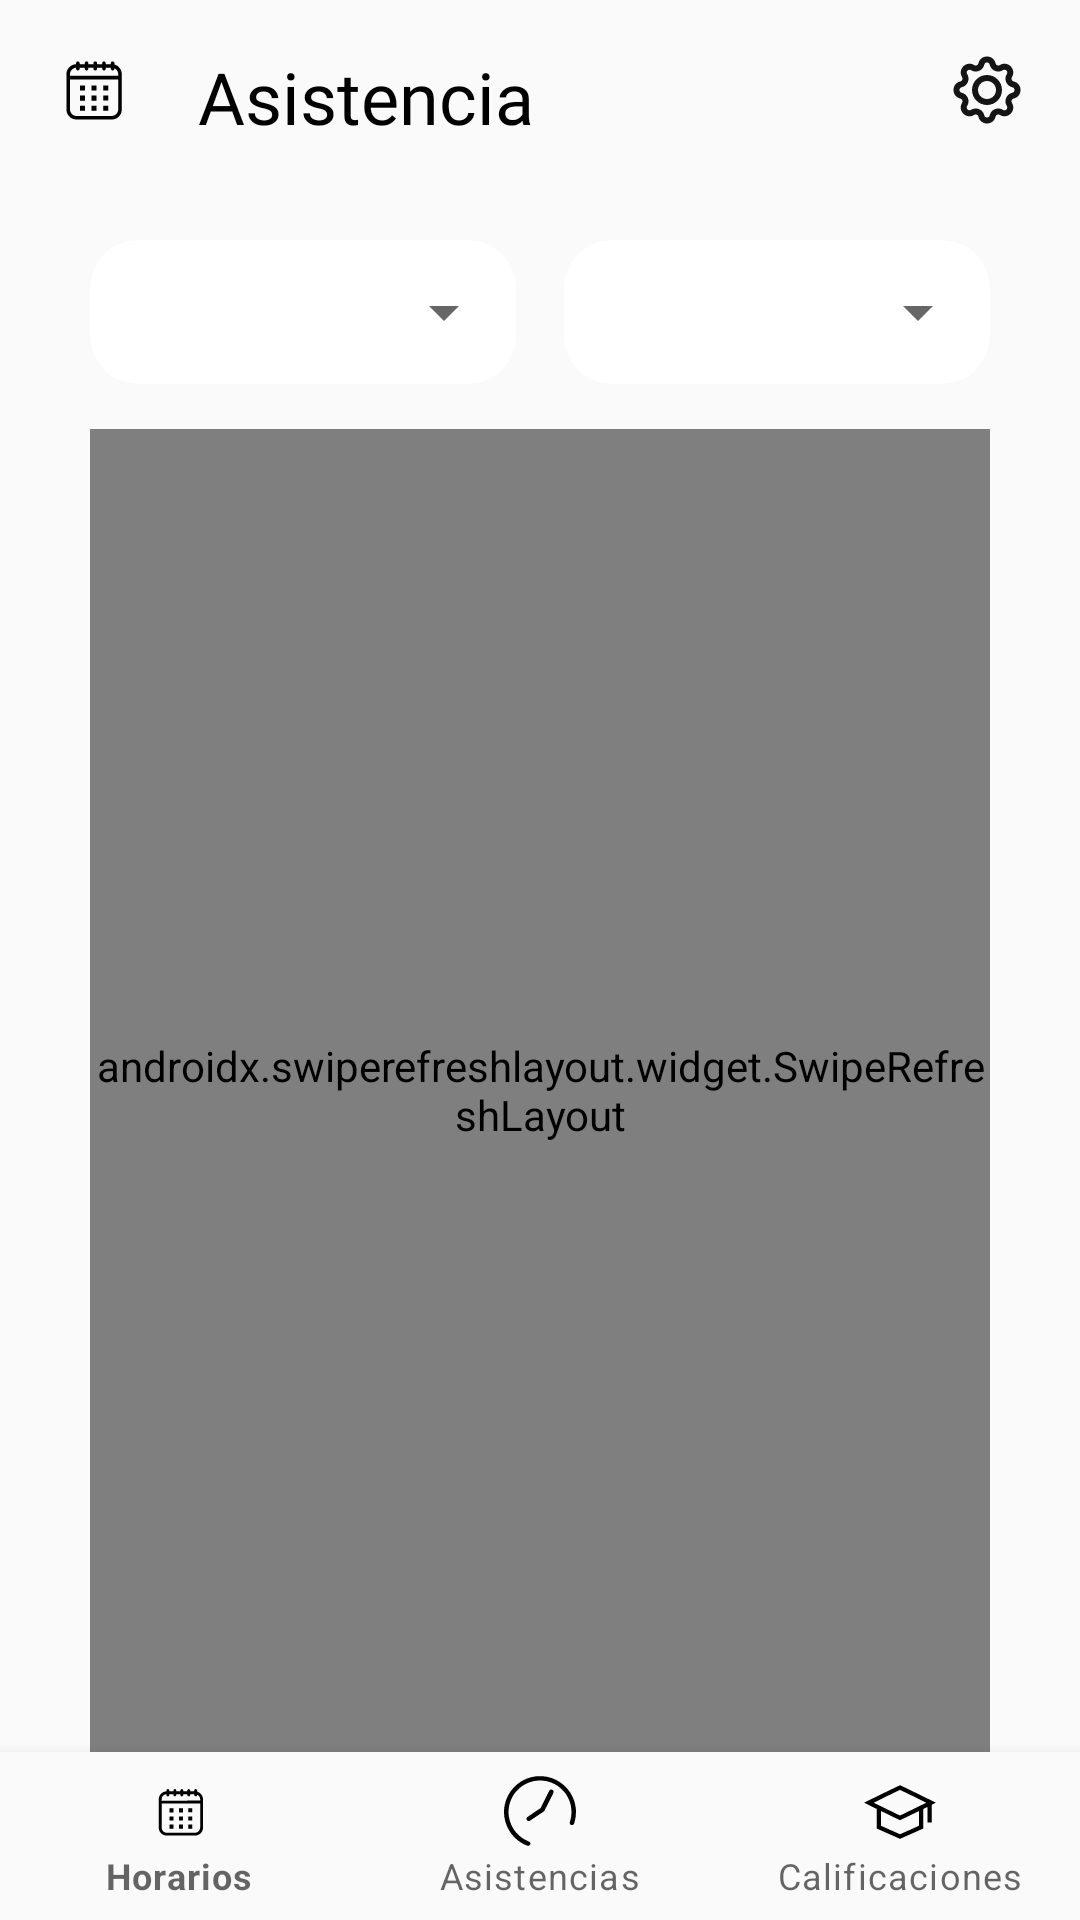

Android layout source for this screen:
<!-- AndroidManifest.xml: application theme Theme.AppGidi -->
<!-- res/layout/activity_asistencia.xml -->
<?xml version="1.0" encoding="utf-8"?>
<androidx.constraintlayout.widget.ConstraintLayout
    xmlns:android="http://schemas.android.com/apk/res/android"
    xmlns:app="http://schemas.android.com/apk/res-auto"
    xmlns:tools="http://schemas.android.com/tools"
    android:id="@+id/layoutHorario"
    android:layout_width="match_parent"
    android:layout_height="match_parent"
    android:background="#FAFAFA"
    android:fitsSystemWindows="true"

    >

    
    <LinearLayout
        android:id="@+id/headerLayout"
        android:layout_width="0dp"
        android:layout_height="60dp"
        android:orientation="horizontal"
        android:padding="16dp"
        android:gravity="center_vertical"
        app:layout_constraintTop_toTopOf="parent"
        app:layout_constraintStart_toStartOf="parent"
        app:layout_constraintEnd_toEndOf="parent">

        <ImageView
            android:layout_width="30dp"
            android:layout_height="30dp"
            android:src="@drawable/vector_calendario"
            android:contentDescription="icon de calendario"
            tools:ignore="HardcodedText" />

        <TextView
            android:id="@+id/tvHorarioTitle"
            android:layout_width="wrap_content"
            android:layout_height="wrap_content"
            android:layout_marginStart="20dp"
            android:fontFamily="@font/poppins_semibold"
            android:text="Asistencia"
            android:textColor="@color/black"
            android:textSize="24sp" />

        <View
            android:layout_width="0dp"
            android:layout_height="0dp"
            android:layout_weight="1" />

        <ImageView
            android:id="@+id/iconAjustesAsis"
            android:layout_width="30dp"
            android:layout_height="30dp"
            android:src="@drawable/vector_ajustes"
            android:contentDescription="Ícono de configuración"/>
    </LinearLayout>



    
    <LinearLayout
        android:id="@+id/filterLayout"
        android:layout_width="0dp"
        android:layout_height="wrap_content"
        android:orientation="horizontal"
        android:gravity="center"
        android:layout_marginTop="20dp"
        android:layout_marginStart="30dp"
        android:layout_marginEnd="30dp"
        app:layout_constraintTop_toBottomOf="@id/headerLayout"
        app:layout_constraintStart_toStartOf="parent"
        app:layout_constraintEnd_toEndOf="parent"
        >

        <androidx.cardview.widget.CardView
            android:layout_width="0dp"
            android:layout_height="wrap_content"
            android:layout_weight="1"
            android:layout_marginEnd="8dp"
            app:cardCornerRadius="16dp"
            app:cardElevation="0dp"

            >

            <Spinner
                android:id="@+id/spinnerMes"
                android:layout_width="match_parent"
                android:layout_height="48dp"
                android:padding="8dp"
                android:textAlignment="center"
                android:spinnerMode="dropdown"

                />
        </androidx.cardview.widget.CardView>

        <androidx.cardview.widget.CardView
            android:layout_width="0dp"
            android:layout_height="wrap_content"
            android:layout_weight="1"
            android:layout_marginStart="8dp"
            app:cardCornerRadius="16dp"
            app:cardElevation="0dp">

            <Spinner
                android:id="@+id/spinnerMateria"
                android:layout_width="match_parent"
                android:layout_height="48dp"
                android:padding="8dp"
                android:textAlignment="center"
                android:spinnerMode="dropdown"
                />
        </androidx.cardview.widget.CardView>
    </LinearLayout>



    

    

    <androidx.swiperefreshlayout.widget.SwipeRefreshLayout
        android:id="@+id/swipeRefreshAsistencia"
        android:layout_width="0dp"
        android:layout_height="0dp"
        android:layout_marginStart="30dp"
        android:layout_marginTop="15dp"
        android:layout_marginEnd="30dp"
        app:layout_constraintBottom_toTopOf="@id/bottomNav"
        app:layout_constraintEnd_toEndOf="parent"
        app:layout_constraintStart_toStartOf="parent"
        app:layout_constraintTop_toBottomOf="@id/filterLayout">

        <androidx.recyclerview.widget.RecyclerView
            android:id="@+id/recyclerAsistencia"
            android:layout_width="match_parent"
            android:layout_height="match_parent"
            android:layout_marginHorizontal="30dp"
            android:background="@drawable/rounded_spinner" />
    </androidx.swiperefreshlayout.widget.SwipeRefreshLayout>


    <com.google.android.material.bottomnavigation.BottomNavigationView
        android:id="@+id/bottomNav"
        android:layout_width="0dp"
        android:layout_height="wrap_content"
        android:background="#FAFAFA"
        app:labelVisibilityMode="labeled"
        app:layout_constraintBottom_toBottomOf="parent"
        app:layout_constraintEnd_toEndOf="parent"
        app:layout_constraintStart_toStartOf="parent"
        app:menu="@menu/bottom_nav_menu"
        app:itemIconTint="@color/nav_item_color"
        app:itemTextColor="@color/nav_item_color"
        />

</androidx.constraintlayout.widget.ConstraintLayout>
<!-- resources referenced by this layout -->
<resources>
  <color name="black">#FF000000</color>
  <!-- drawable rounded_spinner (drawable) -->
  <?xml version="1.0" encoding="utf-8"?>
  <shape xmlns:android="http://schemas.android.com/apk/res/android"
      android:shape="rectangle">
      <solid android:color="#FFFFFF" />
      <corners android:radius="20dp" />
      <stroke
          android:width="1dp"
          android:color="#CCCCCC" />
  </shape>
  <!-- drawable vector_ajustes (drawable) -->
  <vector xmlns:android="http://schemas.android.com/apk/res/android" android:height="48dp" android:viewportHeight="15" android:viewportWidth="15" android:width="48dp">
        
      <path android:fillColor="#151515" android:fillType="evenOdd" android:pathData="m10,7.5c0,1.381 -1.119,2.5 -2.5,2.5s-2.5,-1.119 -2.5,-2.5c0,-1.381 1.119,-2.5 2.5,-2.5s2.5,1.119 2.5,2.5zM9,7.5c0,0.828 -0.672,1.5 -1.5,1.5 -0.828,0 -1.5,-0.672 -1.5,-1.5 0,-0.828 0.672,-1.5 1.5,-1.5 0.828,0 1.5,0.672 1.5,1.5z"/>
        
      <path android:fillColor="#151515" android:fillType="evenOdd" android:pathData="m8.929,3.057c-0.344,-1.523 -2.514,-1.523 -2.858,0 -0.071,0.313 -0.43,0.462 -0.702,0.291 -1.32,-0.834 -2.855,0.701 -2.021,2.021 0.172,0.272 0.023,0.631 -0.291,0.702 -1.523,0.344 -1.523,2.514 0,2.858 0.313,0.071 0.462,0.43 0.291,0.702 -0.834,1.32 0.701,2.855 2.021,2.021 0.272,-0.171 0.631,-0.023 0.702,0.291 0.344,1.523 2.514,1.523 2.858,0 0.071,-0.313 0.43,-0.462 0.702,-0.291 1.32,0.834 2.855,-0.701 2.021,-2.021 -0.171,-0.272 -0.023,-0.631 0.291,-0.702 1.523,-0.344 1.523,-2.514 0,-2.858 -0.313,-0.071 -0.462,-0.43 -0.291,-0.702 0.834,-1.32 -0.701,-2.855 -2.021,-2.021 -0.272,0.172 -0.631,0.023 -0.702,-0.291zM7.046,3.278c0.109,-0.483 0.798,-0.483 0.907,0 0.223,0.987 1.356,1.456 2.211,0.916 0.419,-0.265 0.906,0.222 0.641,0.642 -0.54,0.856 -0.071,1.988 0.916,2.211 0.483,0.109 0.483,0.798 0,0.907 -0.987,0.223 -1.456,1.356 -0.916,2.211 0.265,0.419 -0.222,0.906 -0.641,0.641 -0.856,-0.54 -1.988,-0.071 -2.211,0.916 -0.109,0.483 -0.798,0.483 -0.907,0 -0.223,-0.987 -1.356,-1.456 -2.211,-0.916 -0.419,0.265 -0.906,-0.222 -0.642,-0.641 0.54,-0.856 0.071,-1.988 -0.916,-2.211 -0.483,-0.109 -0.483,-0.798 0,-0.907 0.987,-0.223 1.456,-1.356 0.916,-2.211 -0.265,-0.419 0.222,-0.906 0.642,-0.642 0.856,0.54 1.988,0.071 2.211,-0.916z"/>
      
  </vector>
  <!-- drawable vector_calendario: vector/xml drawable (drawable, 4750 chars, omitted) -->
  <style name="Theme.AppGidi" parent="Theme.MaterialComponents.DayNight.NoActionBar">
          
          <item name="colorPrimary">@color/purple_500</item>
          <item name="colorPrimaryVariant">@color/purple_700</item>
          <item name="colorOnPrimary">@color/white</item>
          
          <item name="colorSecondary">@color/teal_200</item>
          <item name="colorSecondaryVariant">@color/teal_700</item>
          <item name="colorOnSecondary">@color/black</item>
          
          <item name="android:statusBarColor">?attr/colorPrimaryVariant</item>
          
          <item name="colorButtonNormal">#262626</item>  
          <item name="android:colorButtonNormal">#262626</item>  
          <item name="materialButtonStyle">@style/MyButtonStyle</item>
      </style>
  <color name="purple_500">#FF6200EE</color>
  <color name="purple_700">#FF3700B3</color>
  <color name="white">#FFFFFFFF</color>
  <color name="teal_200">#FF03DAC5</color>
  <color name="teal_700">#FF018786</color>
  <style name="MyButtonStyle" parent="Widget.MaterialComponents.Button">
          <item name="backgroundTint">@color/rounded_black_button</item>
      </style>
  <color name="rounded_black_button">#262626</color>
</resources>
